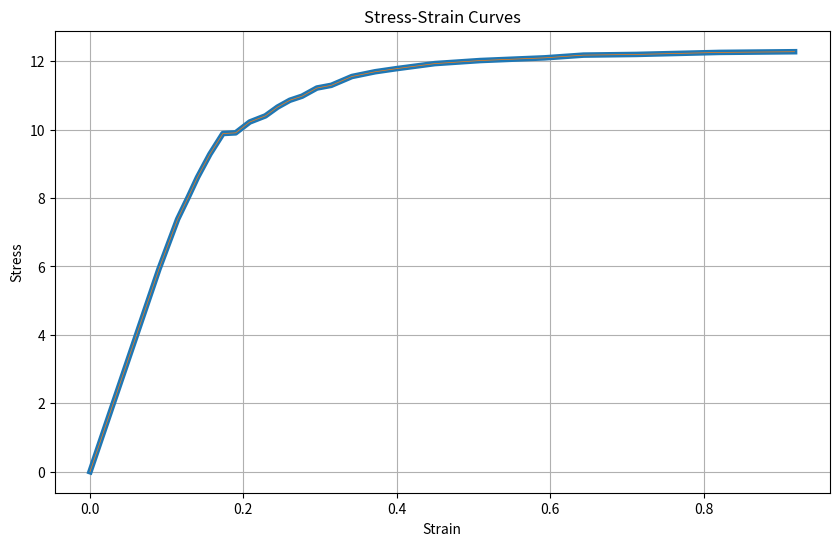

The matplotlib source for this figure: (Note: this script raises an exception after producing the figure.)
import numpy as np
import matplotlib.pyplot as plt
import pandas as pd
from scipy.interpolate import make_smoothing_spline


strain = np.array ([
    0,0.089912,0.114247,0.128433,
    0.14018,
    0.156295,
    0.173353,
    0.189883,
    0.208322,
    0.228676,
    0.244638,
    0.260589,
    0.276511,
    0.295806,
    0.314587,
    0.341543,
    0.371842,
    0.39922,
    0.449642,
    0.508663,
    0.593114,
    0.593114,
    0.643514,
    0.712156,
    0.821144,
    0.918628,
])

stress = np.array ([0,
5.922207,
7.379479,
8.03854,
8.603932,
9.278435,
9.903342,
10.3993,
10.85558,
11.29202,
11.54992,
11.77806,
11.92685,
12.09548,
12.17483,
12.25418,
12.27402,
12.19467,
12.01612,
11.68879,
11.21267,
11.21267,
10.97461,
10.6572,
10.22075,
9.883503,
   ])

firstpoint = False

sorted_indices = np.argsort(strain)
strain_sorted = strain[sorted_indices]
stress_sorted = stress[sorted_indices]
strain_sorted=np.unique(strain_sorted)
stress_sorted=np.unique(stress_sorted)

print(strain_sorted)
print(stress_sorted)

smoothing_factor = 0.0000000000000000005
spl = make_smoothing_spline(strain_sorted, stress_sorted, lam=smoothing_factor)
smoothed_stress_spline = spl(strain_sorted)


newstress = np.array(smoothed_stress_spline)

slope=np.diff(newstress)/np.diff(strain_sorted)


for i in range(len(slope)-1):
    if slope[i]>0 and slope[i+1]<0:
        ax=float(strain_sorted[i+1])
        ay=float(newstress[i+1])
        print("point a is", "(", ax, ",", ay, ")")
        firstpoint = True
        break

if firstpoint:
    for i in range(len(slope)-1):
        if slope[i] < 0 and slope[i + 1] > 0:
           bx=float(strain_sorted[i+1])
           by=float(newstress[i+1])
           print("point b is", "(", bx, ",", by, ")")
           break

plt.figure(figsize=(10,6))
plt.plot(strain_sorted,smoothed_stress_spline, label="smoothed curve", linewidth=4 )
plt.xlabel('Strain')
plt.ylabel('Stress')
plt.title('Stress-Strain Curves')
plt.grid(True)
plt.plot(strain_sorted,stress_sorted, label="raw curve", linewidth=0.5)
plt.scatter(ax,ay,color='red',s=200)
plt.scatter(bx,by,color='red',s=200)
plt.plot([strain_sorted[0],ax],[newstress[0],ay],color='green', label="line predictions",linewidth=4 )
plt.plot([ax,bx],[ay,by],color='green',linewidth=4 )
plt.hlines(y=by,xmin=bx,xmax=strain_sorted[-1], color='green',linewidth=4)

plt.legend()
plt.show()

slopeoflinea=(ay-newstress[0])/(ax-strain_sorted[0])
print("slope of the first line is", slopeoflinea)

slopeoflineb=(by-ay)/(bx-ax)
print("slope of the second line is", slopeoflineb)

print("the residual is", by)




